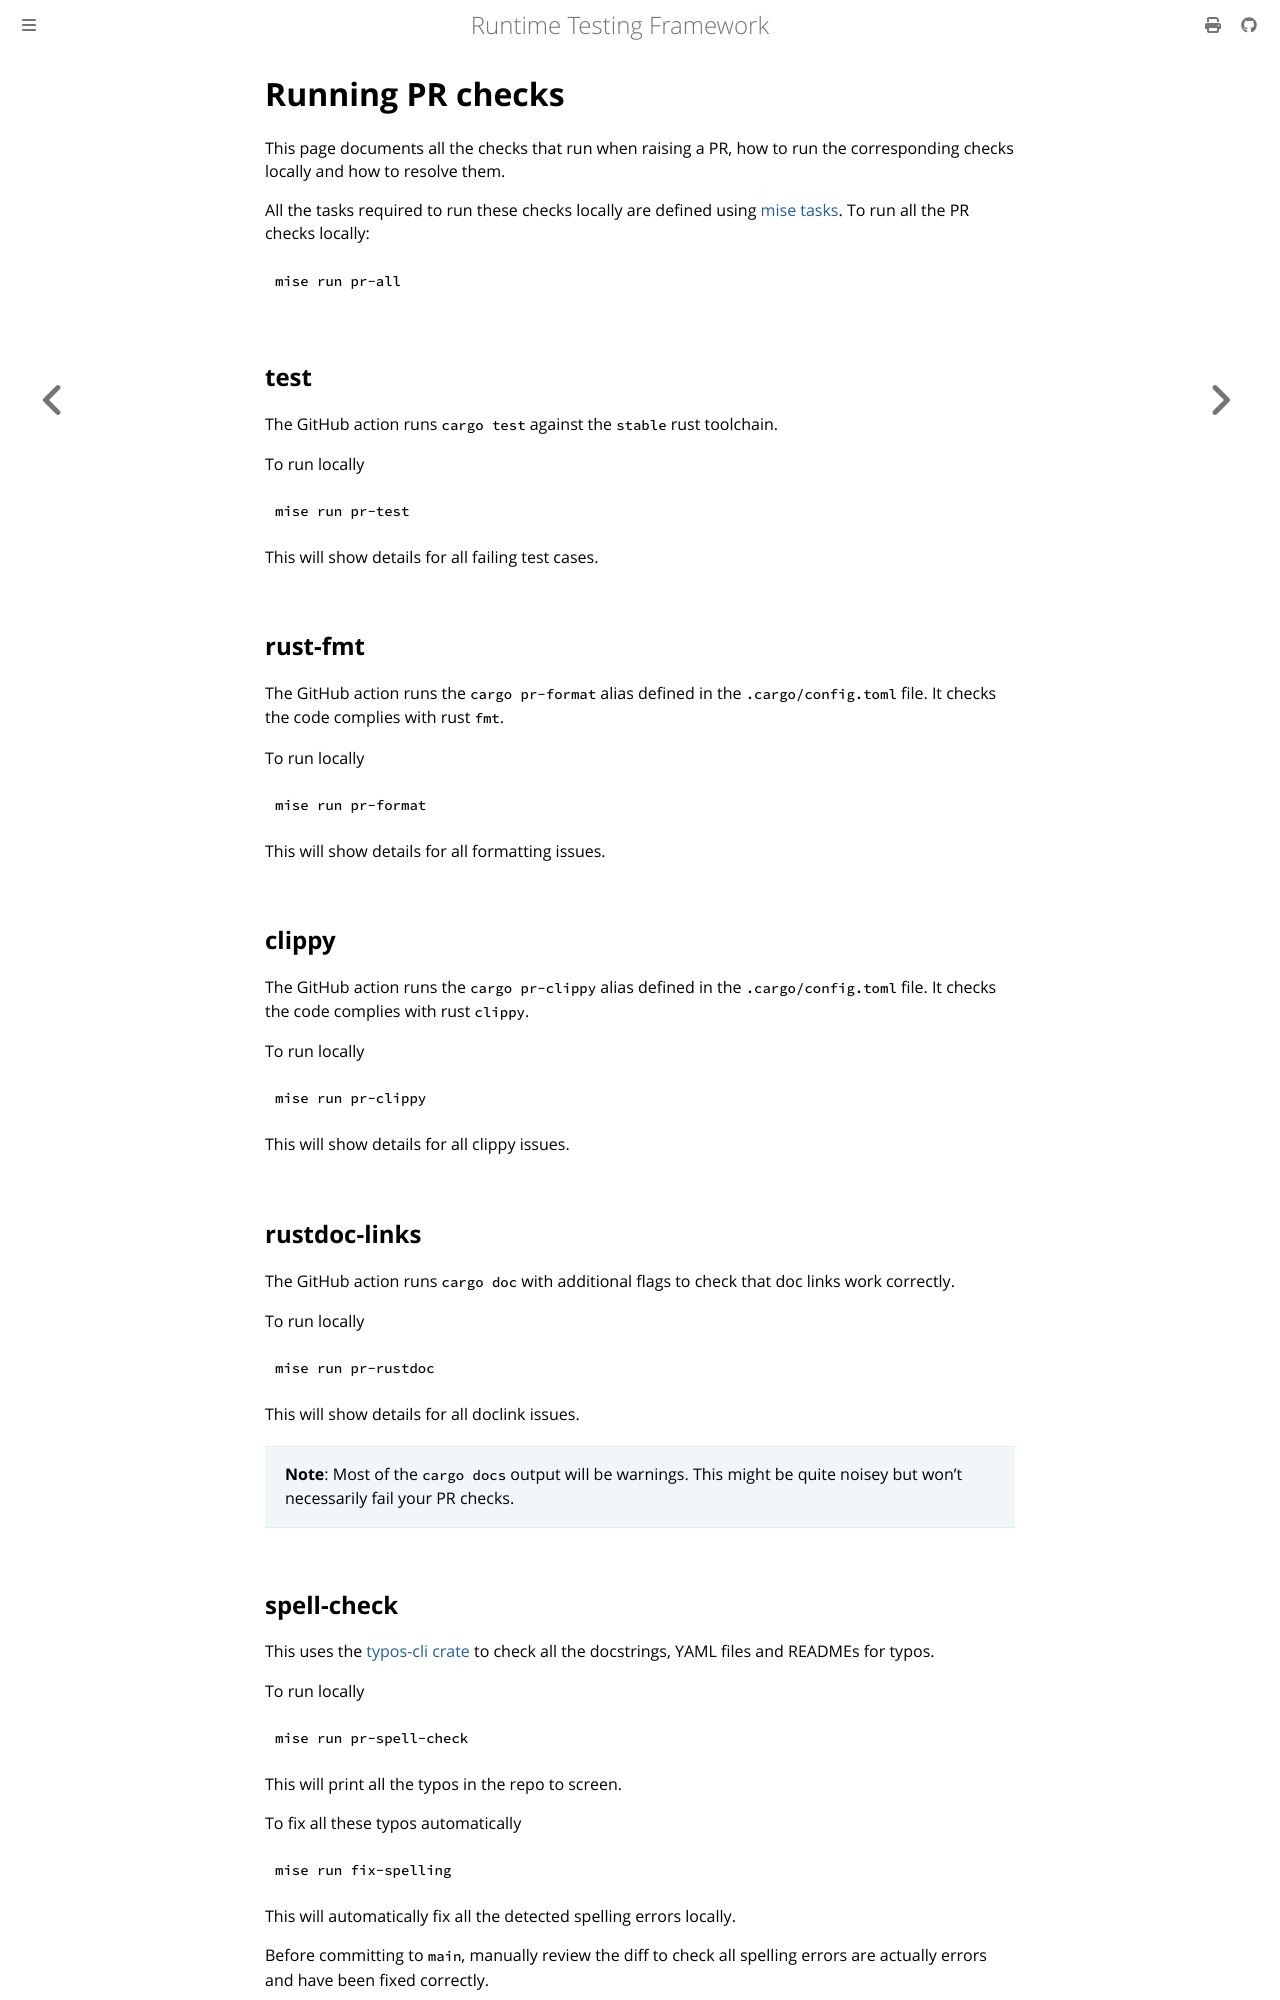

repository: apollographql/runtime-testing-framework · page: developer/howto/pr-checks.html · generator: mdbook

<!-- diataxis-type: howto -->

# Running PR checks

This page documents all the checks that run when raising a PR, how to run the corresponding checks
locally and how to resolve them.

All the tasks required to run these checks locally are defined using [mise tasks][0]. To run all the
PR checks locally:

```bash
mise run pr-all
```

## test

The GitHub action runs `cargo test` against the `stable` rust toolchain.

To run locally

```bash
mise run pr-test
```

This will show details for all failing test cases.

## rust-fmt

The GitHub action runs the `cargo pr-format` alias defined in the `.cargo/config.toml` file. It
checks the code complies with rust `fmt`.

To run locally

```bash
mise run pr-format
```

This will show details for all formatting issues.

## clippy

The GitHub action runs the `cargo pr-clippy` alias defined in the `.cargo/config.toml` file. It
checks the code complies with rust `clippy`.

To run locally

```bash
mise run pr-clippy
```

This will show details for all clippy issues.

## rustdoc-links

The GitHub action runs `cargo doc` with additional flags to check that doc links work correctly.

To run locally

```bash
mise run pr-rustdoc
```

This will show details for all doclink issues.

> **Note**: Most of the `cargo docs` output will be warnings. This might be quite noisey but won't
> necessarily fail your PR checks.

## spell-check

This uses the [typos-cli crate][1] to check all the docstrings, YAML files and READMEs for typos.

To run locally

```bash
mise run pr-spell-check
```

This will print all the typos in the repo to screen.

To fix all these typos automatically

```bash
mise run fix-spelling
```

This will automatically fix all the detected spelling errors locally.

Before committing to `main`, manually review the diff to check all spelling errors are actually
errors and have been fixed correctly.

If there are any detected spelling errors that should be valid, or files that should be ignored,
then [update the `.typos.toml` file][2] at the root of the repo.
